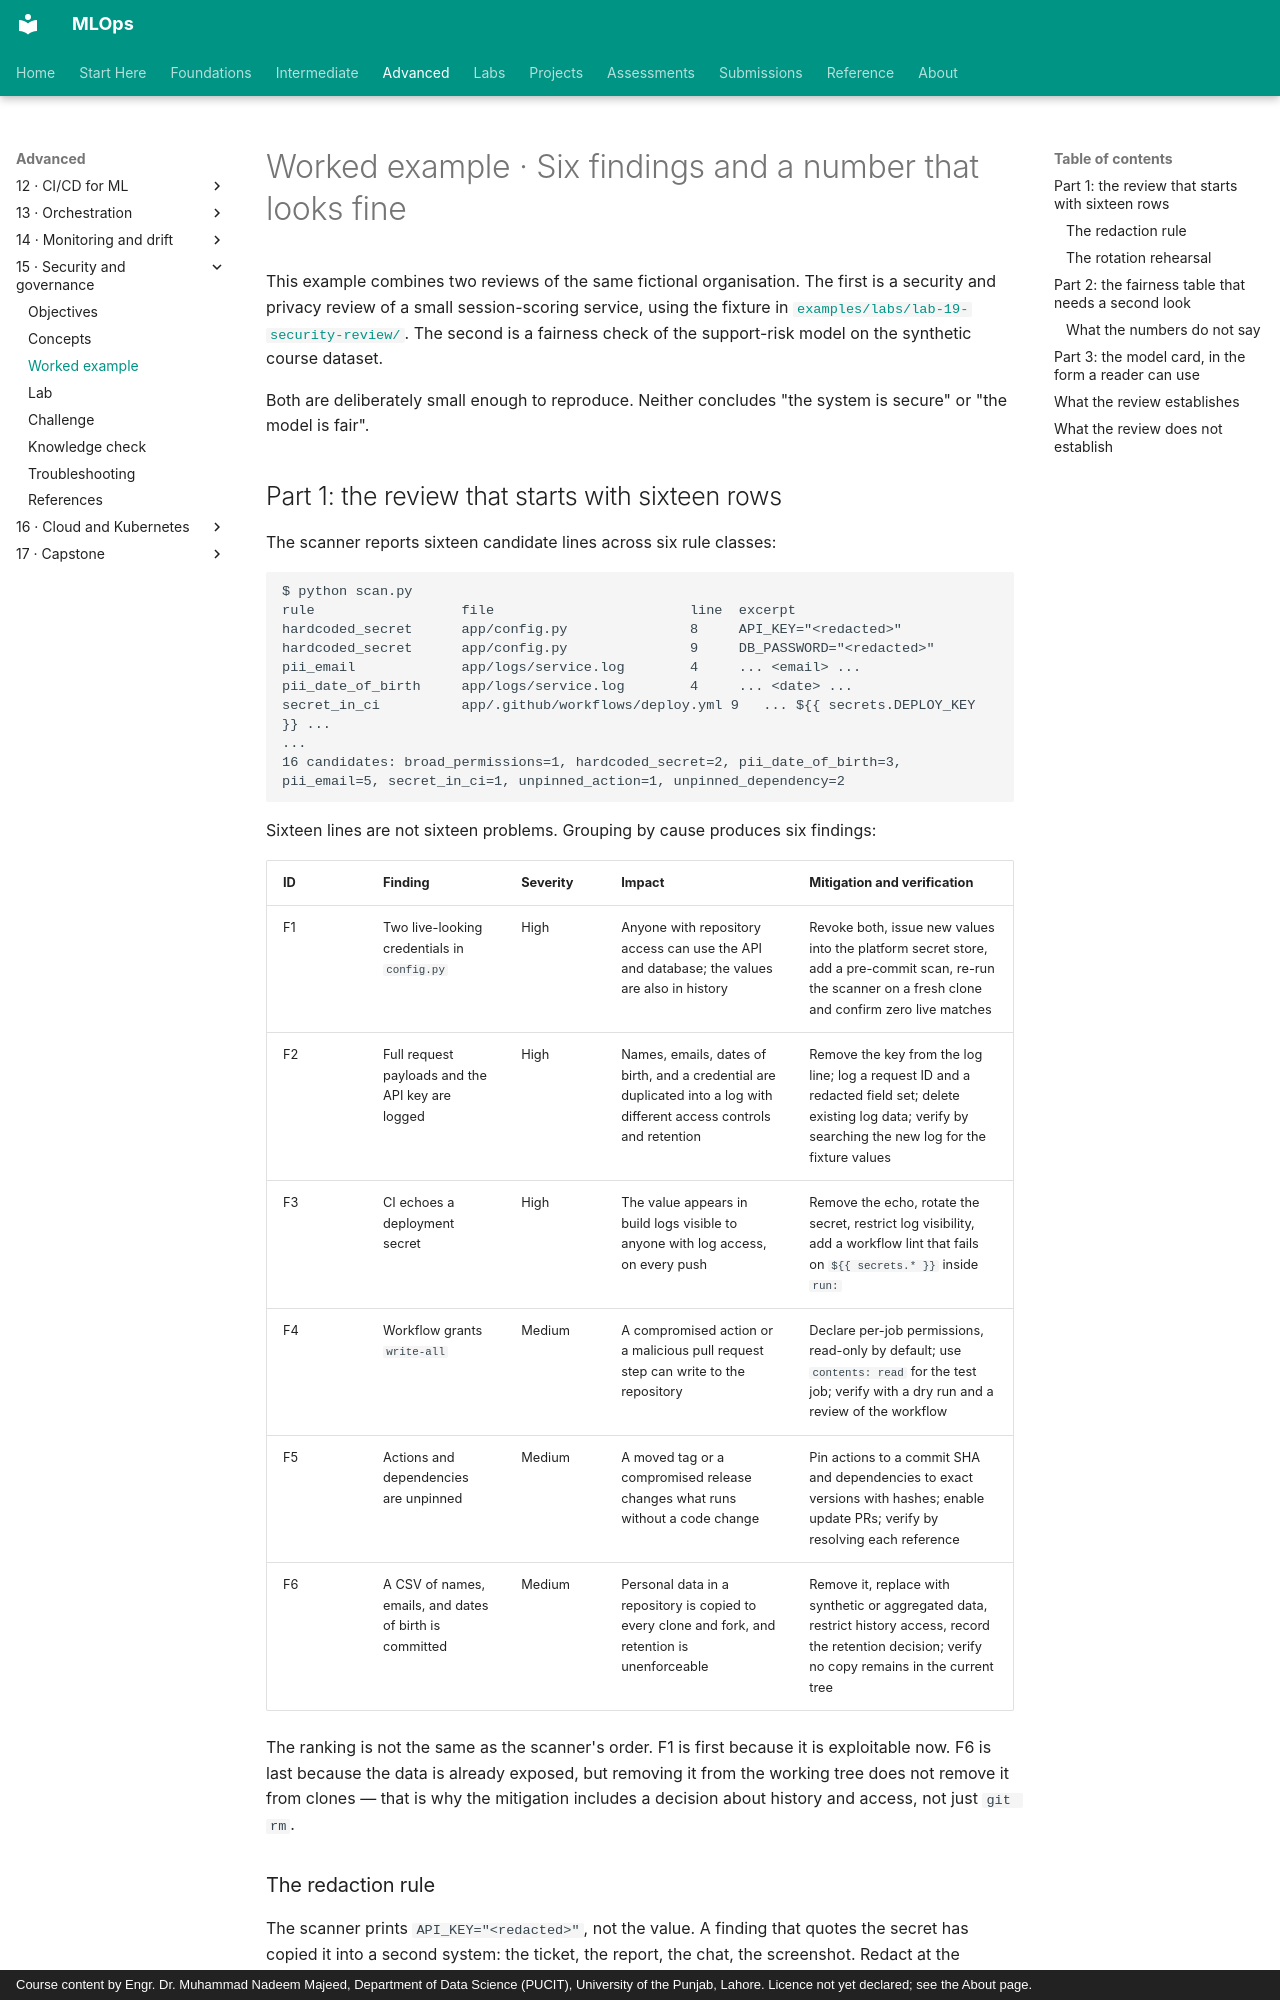

repository: nadeem-majeedch/MLOps · page: modules/15-security-governance/worked-example/index.html · generator: mkdocs · copyright: Course content by Engr. Dr. Muhammad Nadeem Majeed, Department of Data Science (PUCIT), University of the Punjab, Lahore. Licence not yet declared; see the About page.

# Worked example · Six findings and a number that looks fine

This example combines two reviews of the same fictional organisation. The first is a security and privacy review of a small session-scoring service, using the fixture in [`examples/labs/lab-19-security-review/`](https://github.com/nadeem-majeedch/MLOps/tree/main/examples/labs/lab-19-security-review). The second is a fairness check of the support-risk model on the synthetic course dataset.

Both are deliberately small enough to reproduce. Neither concludes "the system is secure" or "the model is fair".

## Part 1: the review that starts with sixteen rows

The scanner reports sixteen candidate lines across six rule classes:

```text
$ python scan.py
rule                  file                        line  excerpt
hardcoded_secret      app/config.py               8     API_KEY="<redacted>"
hardcoded_secret      app/config.py               9     DB_PASSWORD="<redacted>"
pii_email             app/logs/service.log        4     ... <email> ...
pii_date_of_birth     app/logs/service.log        4     ... <date> ...
secret_in_ci          app/.github/workflows/deploy.yml 9   ... ${{ secrets.DEPLOY_KEY }} ...
...
16 candidates: broad_permissions=1, hardcoded_secret=2, pii_date_of_birth=3,
pii_email=5, secret_in_ci=1, unpinned_action=1, unpinned_dependency=2
```

Sixteen lines are not sixteen problems. Grouping by cause produces six findings:

| ID | Finding | Severity | Impact | Mitigation and verification |
|---|---|---|---|---|
| F1 | Two live-looking credentials in `config.py` | High | Anyone with repository access can use the API and database; the values are also in history | Revoke both, issue new values into the platform secret store, add a pre-commit scan, re-run the scanner on a fresh clone and confirm zero live matches |
| F2 | Full request payloads and the API key are logged | High | Names, emails, dates of birth, and a credential are duplicated into a log with different access controls and retention | Remove the key from the log line; log a request ID and a redacted field set; delete existing log data; verify by searching the new log for the fixture values |
| F3 | CI echoes a deployment secret | High | The value appears in build logs visible to anyone with log access, on every push | Remove the echo, rotate the secret, restrict log visibility, add a workflow lint that fails on `${{ secrets.* }}` inside `run:` |
| F4 | Workflow grants `write-all` | Medium | A compromised action or a malicious pull request step can write to the repository | Declare per-job permissions, read-only by default; use `contents: read` for the test job; verify with a dry run and a review of the workflow |
| F5 | Actions and dependencies are unpinned | Medium | A moved tag or a compromised release changes what runs without a code change | Pin actions to a commit SHA and dependencies to exact versions with hashes; enable update PRs; verify by resolving each reference |
| F6 | A CSV of names, emails, and dates of birth is committed | Medium | Personal data in a repository is copied to every clone and fork, and retention is unenforceable | Remove it, replace with synthetic or aggregated data, restrict history access, record the retention decision; verify no copy remains in the current tree |

The ranking is not the same as the scanner's order. F1 is first because it is exploitable now. F6 is last because the data is already exposed, but removing it from the working tree does not remove it from clones — that is why the mitigation includes a decision about history and access, not just `git rm`.
